Labelled photos from "dataset_visual_split", an image-classification folder in selintoker/GeoGuesserAI. The possible labels are: Istanbul, nyc, Tokyo.

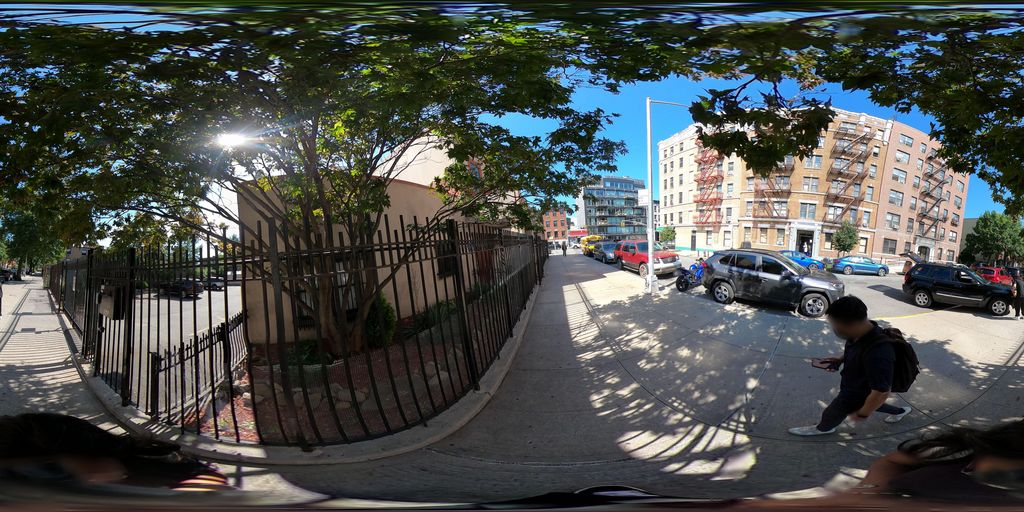
Label: nyc

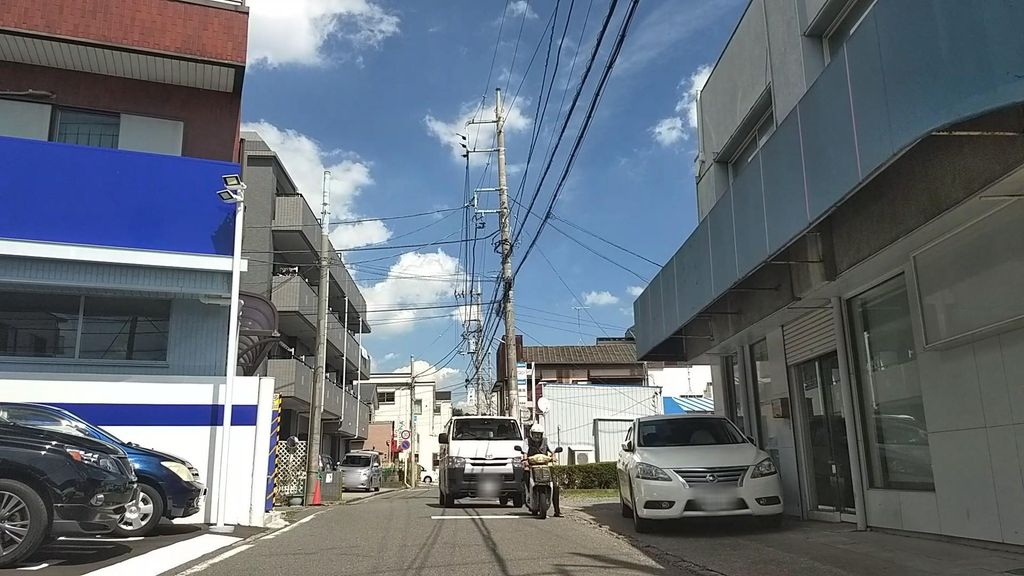
Label: Tokyo

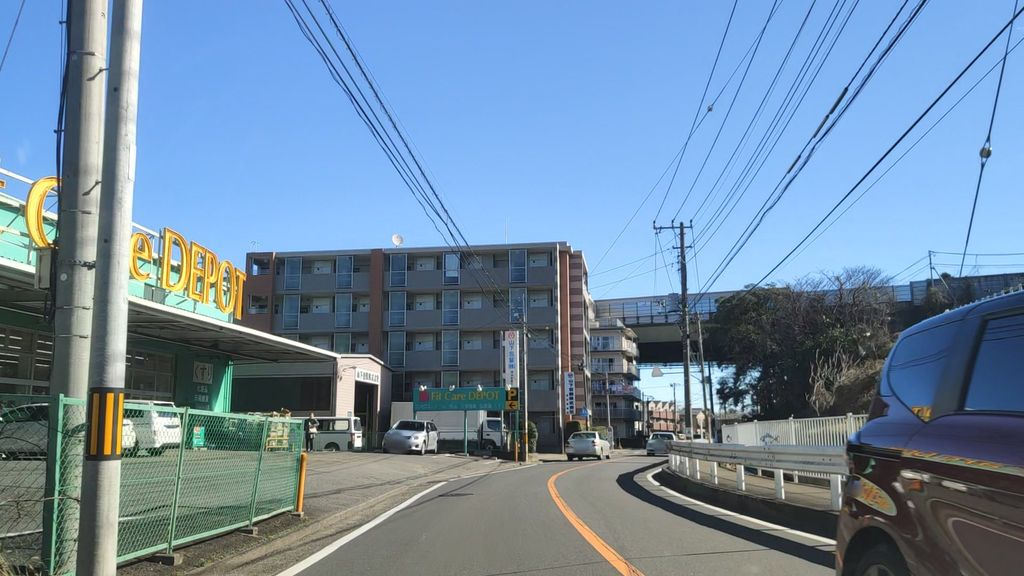
Label: Tokyo

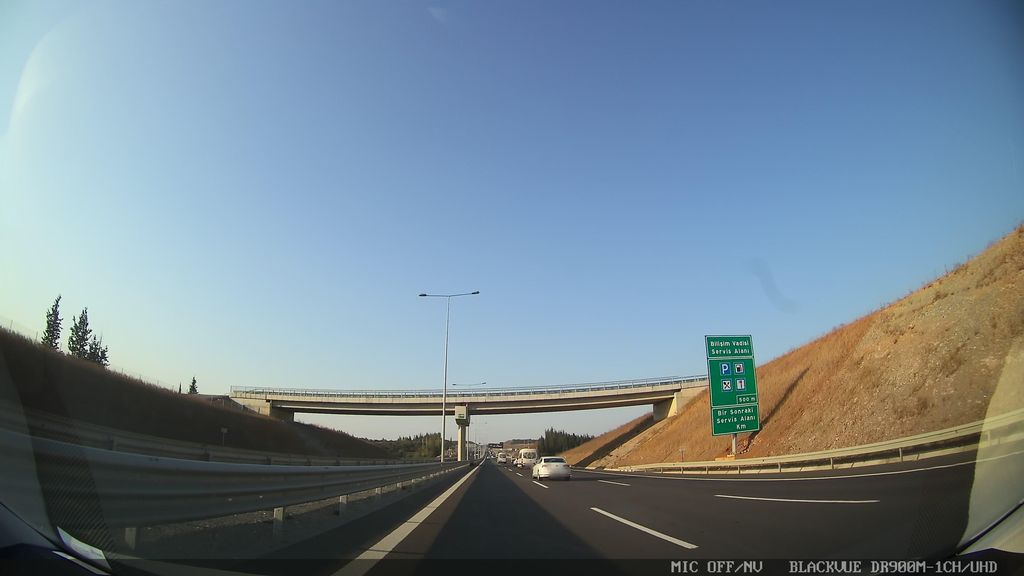
Label: Istanbul

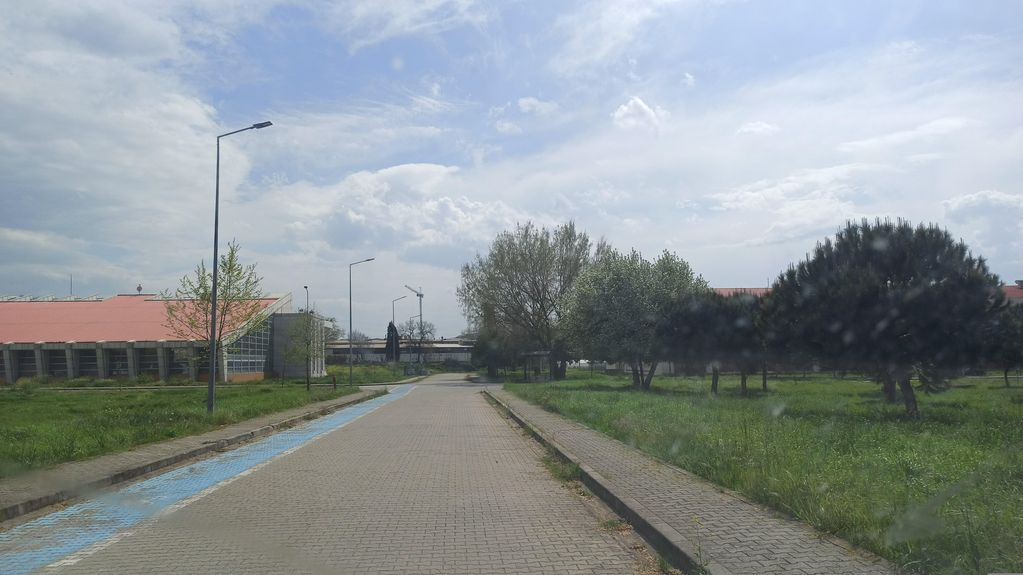
Label: Istanbul

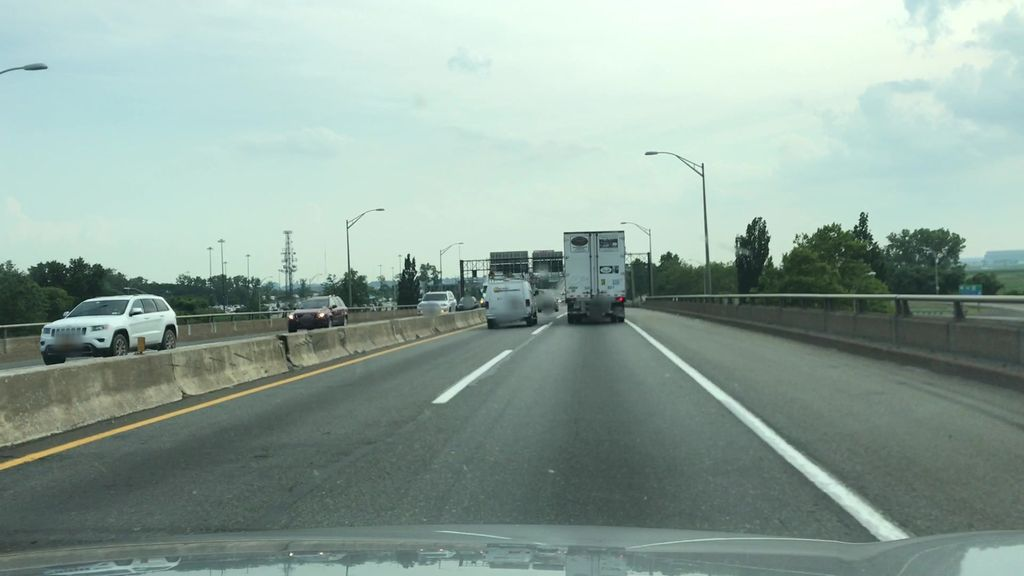
Label: nyc
